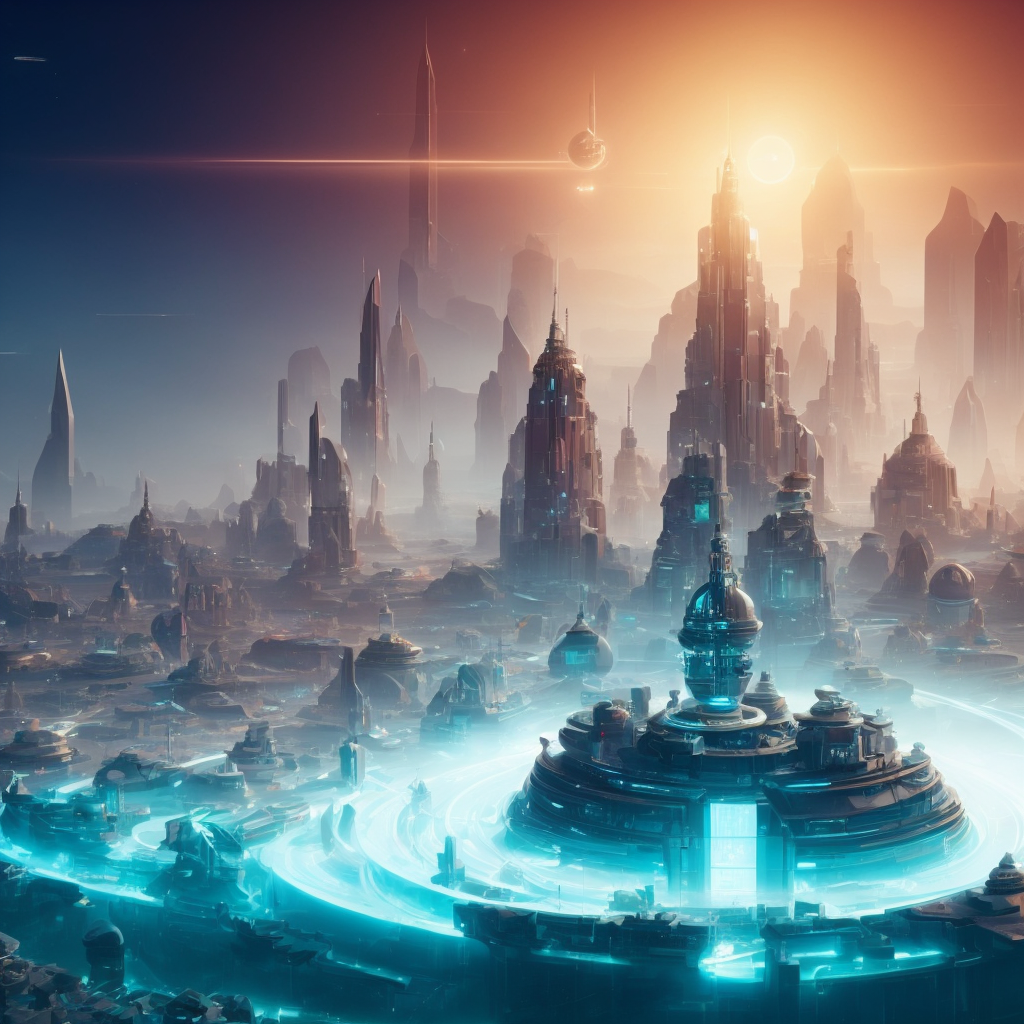
Generation parameters embedded in this image by AUTOMATIC1111 Stable Diffusion web UI or a fork of it (Forge, ...) (PNG 'parameters' text chunk):
cinematic photo top of  camera view of a futuristic city with a futuristic tower and an Arabic dome on top of it, surrounded by other buildings and a large body of mirror square water, Beeple, isometric, a detailed matte painting, 3d style , volumetric light,night day,moon . 35mm photograph, film, bokeh, professional, 4k, highly detailed
Negative prompt: drawing, painting, crayon, sketch, graphite, impressionist, noisy, blurry, soft, deformed, ugly, ugly,text,watermarks,
Steps: 50, Sampler: DPM++ 2M Karras, CFG scale: 6, Seed: 1334852533, Size: 512x512, Model hash: cbb4262126, Model: SDWorldLandmarks, Denoising strength: 0.7, Style Selector Enabled: True, Style Selector Randomize: False, Style Selector Style: Photographic, Hires upscale: 2, Hires upscaler: R-ESRGAN 4x+, Version: v1.6.0